Run: headless pygame with SDL's dummy video driver; simulated clock (each Clock.tick advances the game by its frame time, no real sleeping); random seed 0; keys injected as events and as key.get_pressed() state; mouse plan: one left click at the window centre at the start of phase 2, then a move to the lower-right quarter at the start of phase 3.
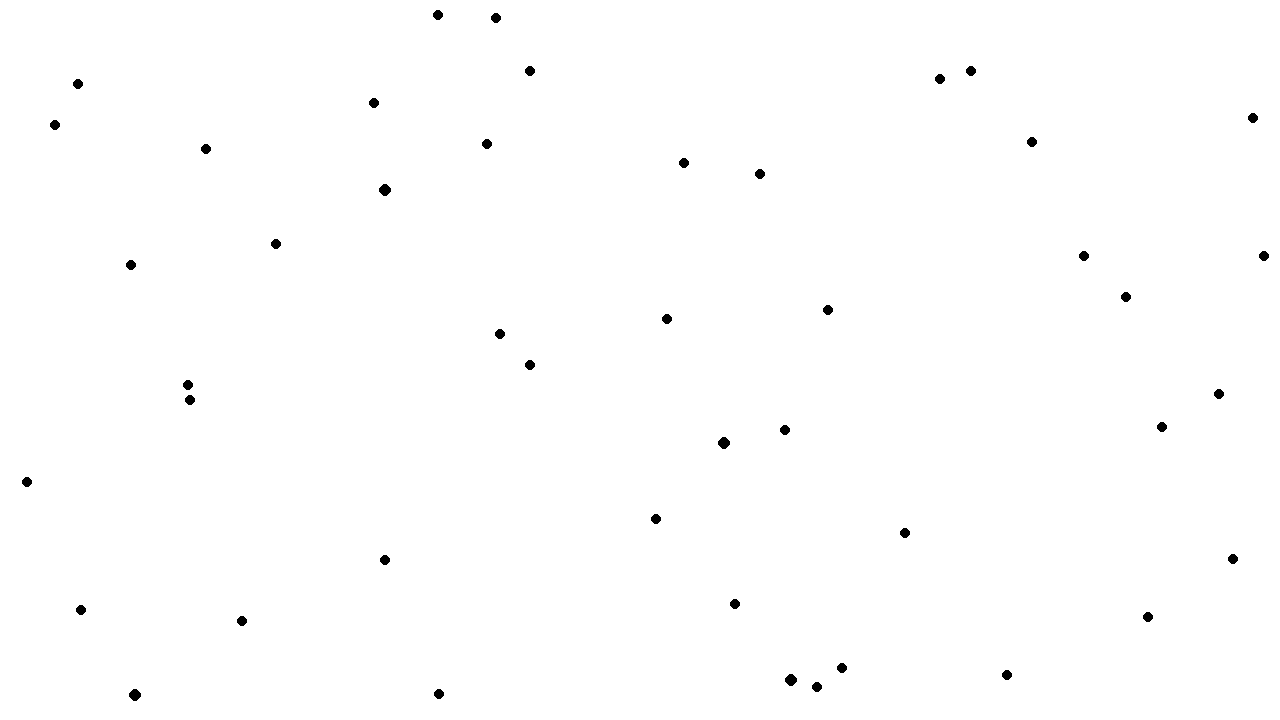
Frame 1 of 4 · flips 1–60 · no input
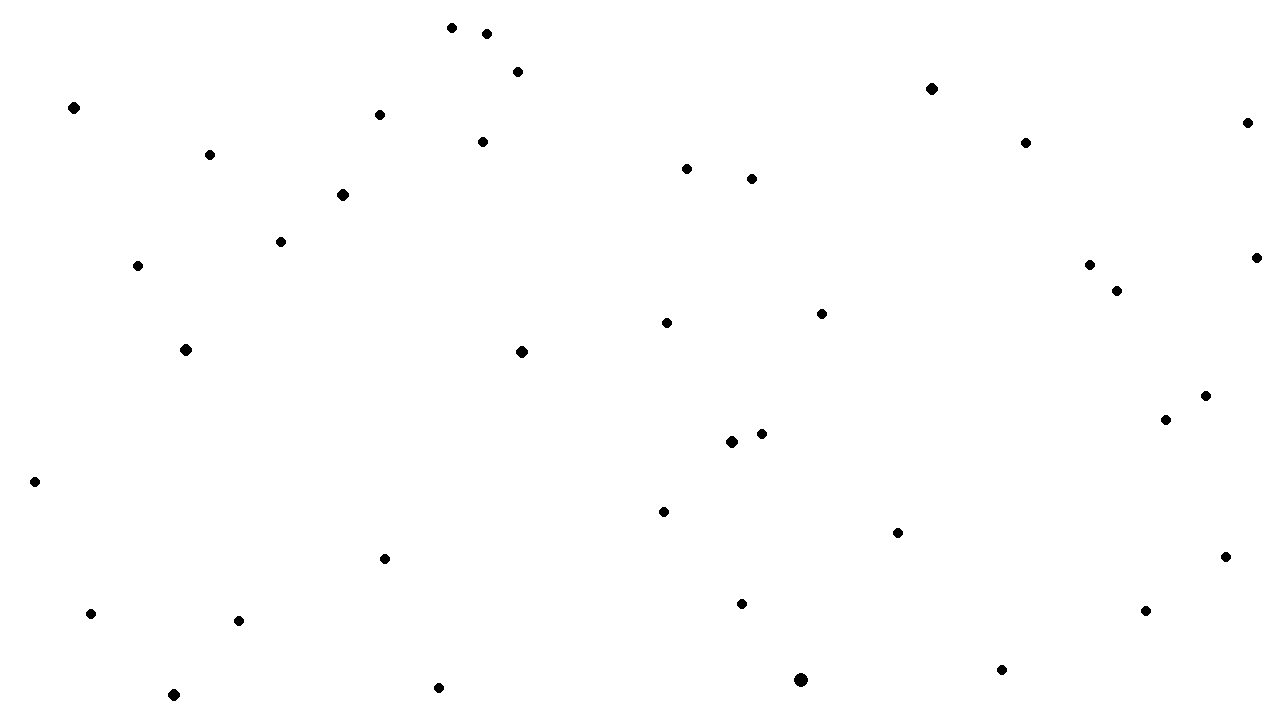
Frame 2 of 4 · flips 61–180 · clicked the window centre · tapped SPACE, RETURN · held RIGHT (→), D
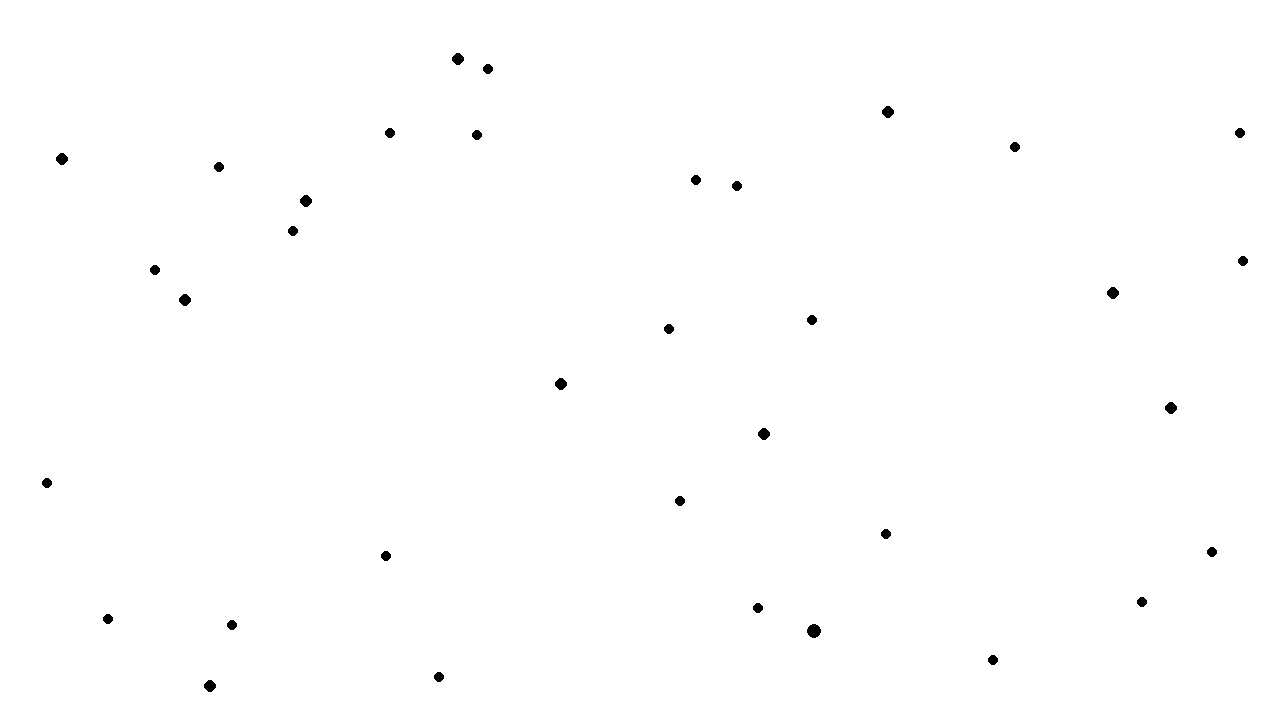
Frame 3 of 4 · flips 181–300 · moved the mouse to the lower-right quarter · held DOWN (↓), S
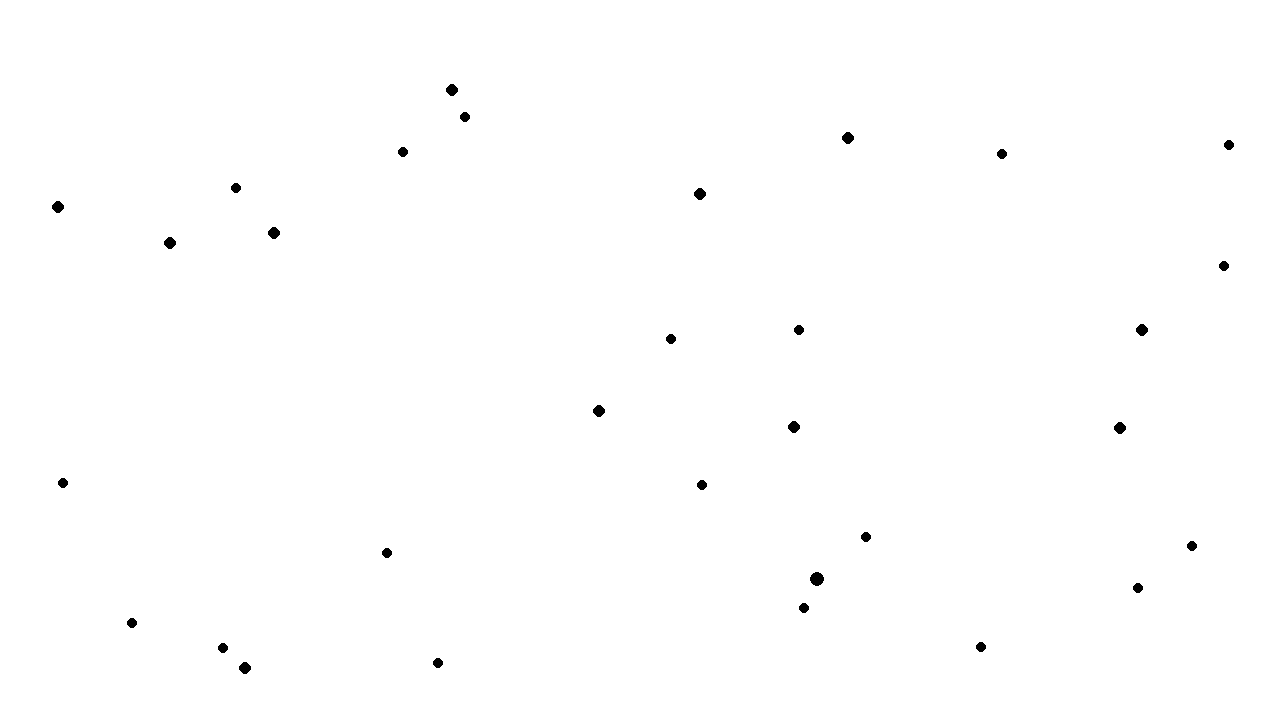
Frame 4 of 4 · flips 301–420 · held LEFT (←), A, UP (↑), W

The pygame program that drew these frames:

"""
Created on Sun Aug 11 19:42:05 2024

@author: teodo
"""
import pygame
import time
import random
import math

def MeterToPixel(Meters, zoom):
    DirectPixels = Meters / (1274200 / zoom)
    DirectPixels = math.floor(DirectPixels + 0.5)
    return DirectPixels

def PixelToMeter(Pixels, zoom):
    Meters = Pixels * (1274200 / zoom)
    return Meters

pygame.init()
screenie = (1280, 720)
screen = pygame.display.set_mode(screenie)
clock = pygame.time.Clock()
running = True

class Celestial():
    Bodies = []
    
    def __init__(self, Point=None, Mass=None, Size=None, Velocity=None, Colour=None):
        if Point is not None:
            self.point = Point
        else:
            self.point = [random.randint(0, screenie[0]), random.randint(0, screenie[1])]
        
        self.size = Size if Size is not None else 6371000  # Default radius in meters
        self.mass = Mass if Mass is not None else 5.972 * (10 ** 24)  # Default mass in kg
        self.velocity = Velocity if Velocity is not None else [random.randint(-5, 5), random.randint(-5, 5)]
        self.colour= Colour if Colour is not None else [random.randint(0, 255), random.randint(0, 255), random.randint(0, 255)]
        
        self.PixelRadius = MeterToPixel(self.size, zoom)
        self.Information = []
        self.Bodies.append(self)
    
    def Force(self):
        self.Information = []
        G = 6.674 * 10 ** (-11)  # NM**2/kg**2
        M1 = self.mass
        for each in self.Bodies:
            if each != self:
                M2 = each.mass
                Vector = (each.point[0] - self.point[0], each.point[1] - self.point[1])
                VLength = math.sqrt(Vector[0]**2 + Vector[1]**2)
                r = PixelToMeter(VLength, zoom)
                if r <= self.size+each.size:
                    #print("Metric system mf'er!")
                    if self.mass >= each.mass:
                        each.SELF_DESTRUCT()
                        self.mass+=each.mass
                        self.size+=each.size*0.1 #Needs scaling
                """
                elif VLength <= self.PixelRadius+each.PixelRadius:
                    #print("pixel supremecy")
                    each.SELF_DESTRUCT()
                    self.mass+=each.mass
                    self.size+=each.size*0.1 #Needs Scaling
                """
                Direction = (Vector[0] / VLength, Vector[1] / VLength)
                F = (G * M1 * M2) / (r**2)
                dic = {}
                dic["ID"] = each
                dic["Direction"] = Direction
                dic["Force"] = F
                self.Information.append(dic)
    
    def Act(self, dt):
        for each in self.Information:
            Force = [each["Direction"][0] * each["Force"], each["Direction"][1] * each["Force"]]
            Acceleration = [Force[0] / self.mass, Force[1] / self.mass]
            self.velocity[0] +=Acceleration[0]*dt
            self.velocity[1]+= Acceleration[1] *dt
            self.point[0]+=self.velocity[0] *dt
            self.point[1]+=self.velocity[1]*dt
            self.PixelRadius = MeterToPixel(self.size, zoom)
        if self.point[0] < 0 or self.point[0] > screenie[0]:
            self.velocity[0]=self.velocity[0]*(-0.95)
        if self.point[1] < 0 or self.point[1] > screenie[1]:
            self.velocity[1]=self.velocity[1]*(-0.95)
            
    def SELF_DESTRUCT(self):
        self.Bodies.remove(self)
        

# Initial zoom level
zoom = 1.0
#Celestial(Velocity=[0, 0],Mass=5.972 * (10 ** 27),Size=6371000)
for i in range(50):
    Celestial(Velocity=[0, 0])
#SUN = Celestial(Point=[screenie[0] // 2, screenie[1] // 2], Size=63710000 * 3, Mass=5.972 * (10 ** 27), Velocity=[0, 0])

#for i in range(100):
    #Celestial(Velocity=[0, 0])
dt = 0
while running:
    for event in pygame.event.get():
        if event.type == pygame.QUIT:
            running = False
        if event.type == pygame.MOUSEBUTTONDOWN:
            if event.button == 4:  # Button 4 (usually back button on some mice)
                zoom = zoom*1.1
            elif event.button == 5:  # Button 5 (usually forward button on some mice)
                zoom = zoom/1.1
    
    while len(Celestial.Bodies)<30:
        Celestial(Velocity=[0, 0])
    for bod in Celestial.Bodies:
        bod.Force()
        bod.Act(dt)
    print(len(Celestial.Bodies))
    screen.fill("white")
    for bod in Celestial.Bodies:
        pygame.draw.circle(screen, "black", (int(bod.point[0]), int(bod.point[1])), int(bod.PixelRadius))
   
    pygame.display.flip()
    dt = clock.tick(60) / 1000

pygame.quit()
